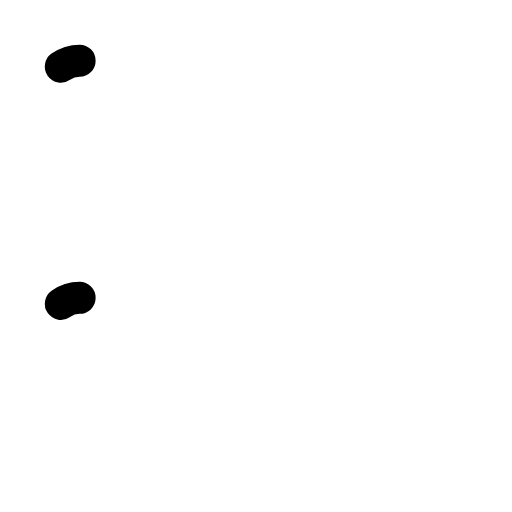
t = 0.00 s
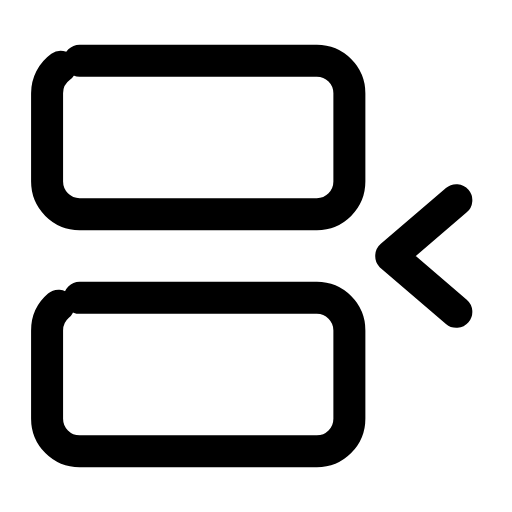
t = 0.27 s
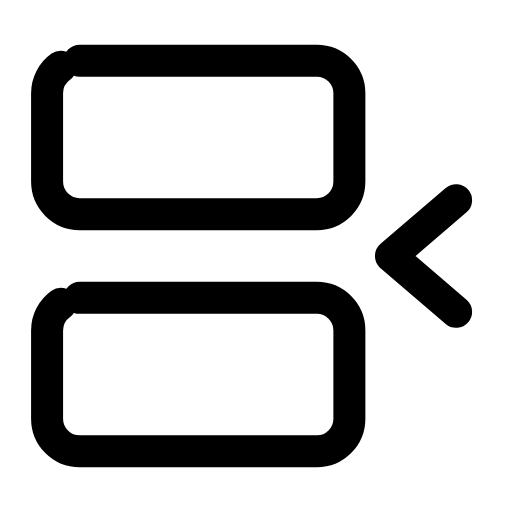
t = 0.53 s
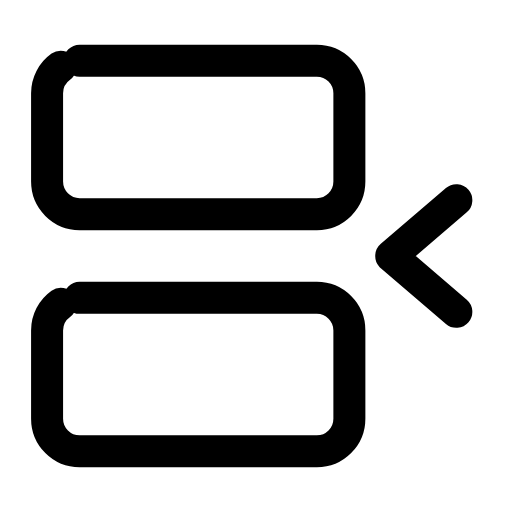
t = 0.80 s
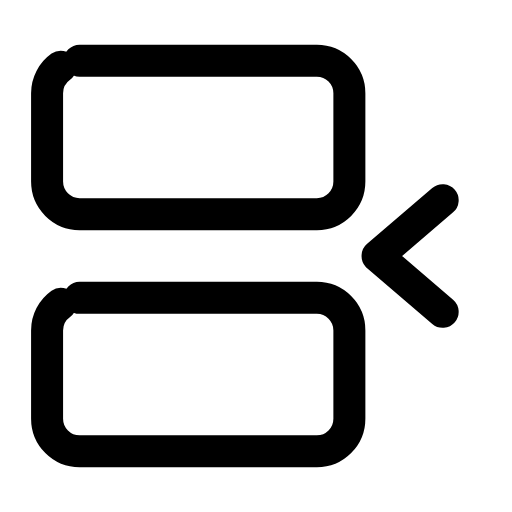
t = 1.07 s
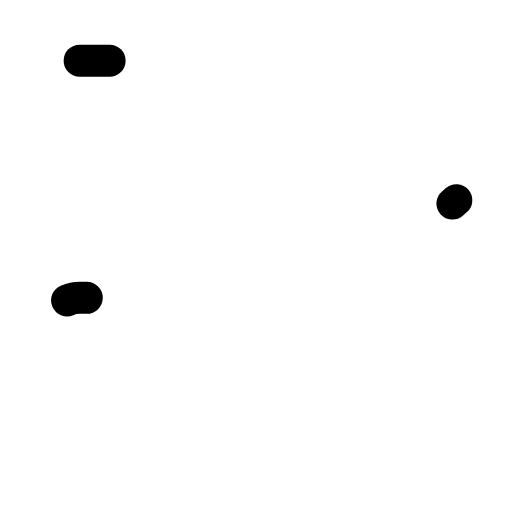
t = 1.33 s

The animated SVG that drew these frames (rendered in a browser with its animation timeline set to each time). Animation: 4 SMIL elements (animate=3,animateTransform=1); one cycle of 1.60 s, repeats indefinitely.

<svg xmlns="http://www.w3.org/2000/svg" width="24" height="24" viewBox="0 0 24 24" fill="none"><g transform="translate(-1.063 -1.08) scale(1.09)"><rect stroke="currentColor" stroke-width="1.376" stroke-linecap="round" stroke-linejoin="round" fill="none" x="3" y="3.6" width="13" height="6.6" rx="1.4" pathLength="1" stroke-dasharray="1"><animate attributeName="stroke-dashoffset" values="1;1;0;0;0;0;1;1;1" keyTimes="0;0;0.189;0.45;0.6;0.774;0.9;0.9;1" dur="1.6s" repeatCount="indefinite" calcMode="spline" keySplines="0.16 1 0.3 1;0.16 1 0.3 1;0.16 1 0.3 1;0.16 1 0.3 1;0.16 1 0.3 1;0.16 1 0.3 1;0.16 1 0.3 1;0.16 1 0.3 1"/></rect><rect stroke="currentColor" stroke-width="1.376" stroke-linecap="round" stroke-linejoin="round" fill="none" x="3" y="13.8" width="13" height="6.6" rx="1.4" pathLength="1" stroke-dasharray="1"><animate attributeName="stroke-dashoffset" values="1;1;0;0;0;0;1;1;1" keyTimes="0;0.0315;0.2205;0.45;0.6;0.753;0.879;0.9;1" dur="1.6s" repeatCount="indefinite" calcMode="spline" keySplines="0.16 1 0.3 1;0.16 1 0.3 1;0.16 1 0.3 1;0.16 1 0.3 1;0.16 1 0.3 1;0.16 1 0.3 1;0.16 1 0.3 1;0.16 1 0.3 1"/></rect><path stroke="currentColor" stroke-width="1.376" stroke-linecap="round" stroke-linejoin="round" fill="none" d="M20.6 9.6L17.8 12L20.6 14.4" pathLength="1" stroke-dasharray="1"><animate attributeName="stroke-dashoffset" values="1;1;0;0;0;0;1;1;1" keyTimes="0;0.027;0.171;0.45;0.6;0.786;0.882;0.9;1" dur="1.6s" repeatCount="indefinite" calcMode="spline" keySplines="0.16 1 0.3 1;0.16 1 0.3 1;0.16 1 0.3 1;0.16 1 0.3 1;0.16 1 0.3 1;0.16 1 0.3 1;0.16 1 0.3 1;0.16 1 0.3 1"/><animateTransform attributeName="transform" type="translate" values="0 0;0 0;-0.9 0;0 0;0 0;0 0;0 0;-0.9 0;0 0;0 0;0 0" keyTimes="0;0.225;0.2925;0.36;0.45;0.6;0.66;0.705;0.75;0.9;1" dur="1.6s" repeatCount="indefinite" calcMode="spline" keySplines="0.16 1 0.3 1;0.16 1 0.3 1;0.16 1 0.3 1;0.16 1 0.3 1;0.16 1 0.3 1;0.16 1 0.3 1;0.16 1 0.3 1;0.16 1 0.3 1;0.16 1 0.3 1;0.16 1 0.3 1"/></path></g></svg>
